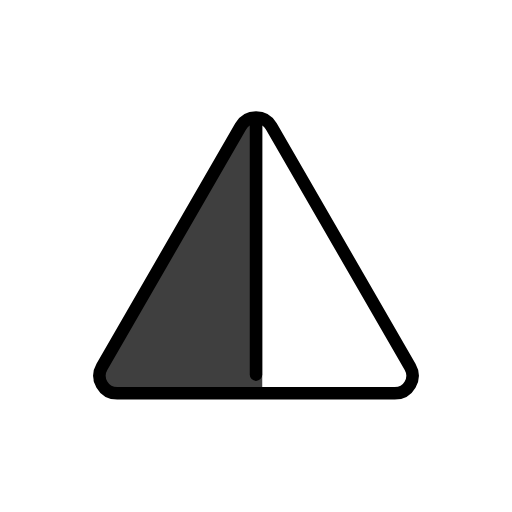
t = 0.00 s
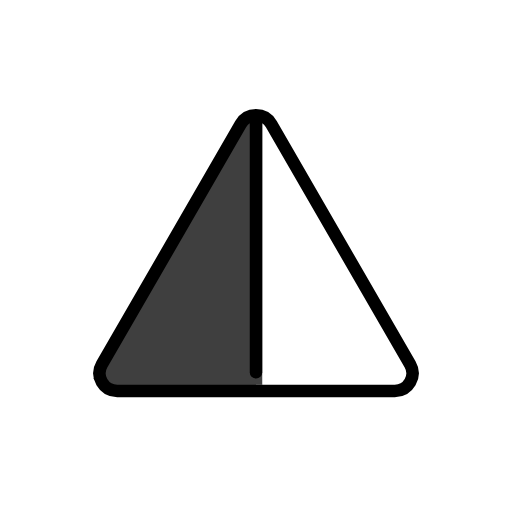
t = 0.48 s
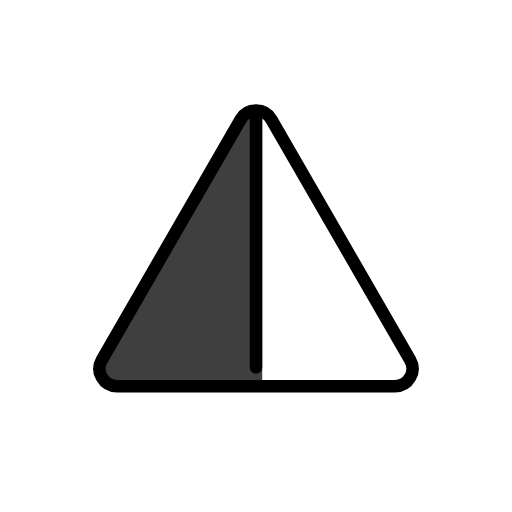
t = 1.43 s
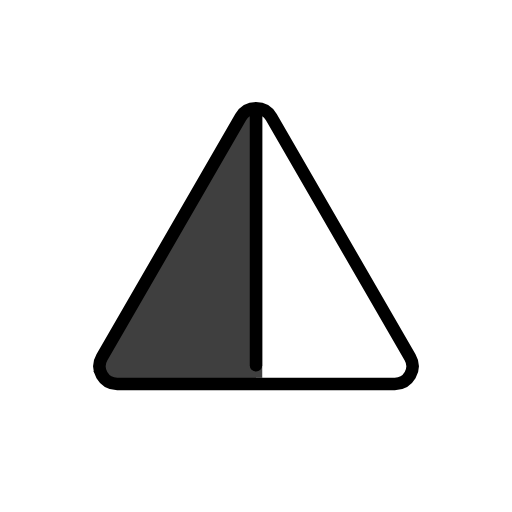
t = 1.90 s
t = 2.38 s: frame unchanged from t = 1.43 s, image omitted
t = 3.33 s: frame unchanged from t = 0.48 s, image omitted

The animated SVG that drew these frames (rendered in a browser with its animation timeline set to each time). Animation: 1 SMIL element (animateTransform=1); one cycle of 3.80 s, repeats indefinitely.

<?xml version='1.0' encoding='utf-8'?>
<svg xmlns="http://www.w3.org/2000/svg" id="emoji" viewBox="-5 -5 82 82" width="200" height="200" role="img">
  <title>OpenMoji: up-pointing triangle with left half black</title><g><g id="line-supplement">
    <path fill="#000" d="M34.9615 14H37V57H11.0385L10 56L34.9615 14Z" />
  </g>
  <g id="color">
    <path fill="#fff" d="M37 14H36V57H61L62 56L37 14Z" />
    <path fill="#3F3F3F" d="M34.9615 14H37V57H11.0385L10 56L34.9615 14Z" />
  </g>
  <g id="line">
    <path fill="none" stroke="#000" stroke-miterlimit="10" stroke-width="2" d="M33.5451 15.2519L11.3194 53.7479C10.2284 55.6377 11.5922 57.9999 13.7743 57.9999H58.2257C60.4078 57.9999 61.7716 55.6377 60.6806 53.7479L38.4549 15.2519C37.3638 13.3621 34.6362 13.3621 33.5451 15.2519Z" />
    <path fill="none" stroke="#000" stroke-linecap="round" stroke-width="2" d="M36 14.5V55" />
  </g>
<animateTransform attributeName="transform" type="translate" values="0 0;0 -1.5;0 0" dur="3.8s" repeatCount="indefinite" /></g></svg>
